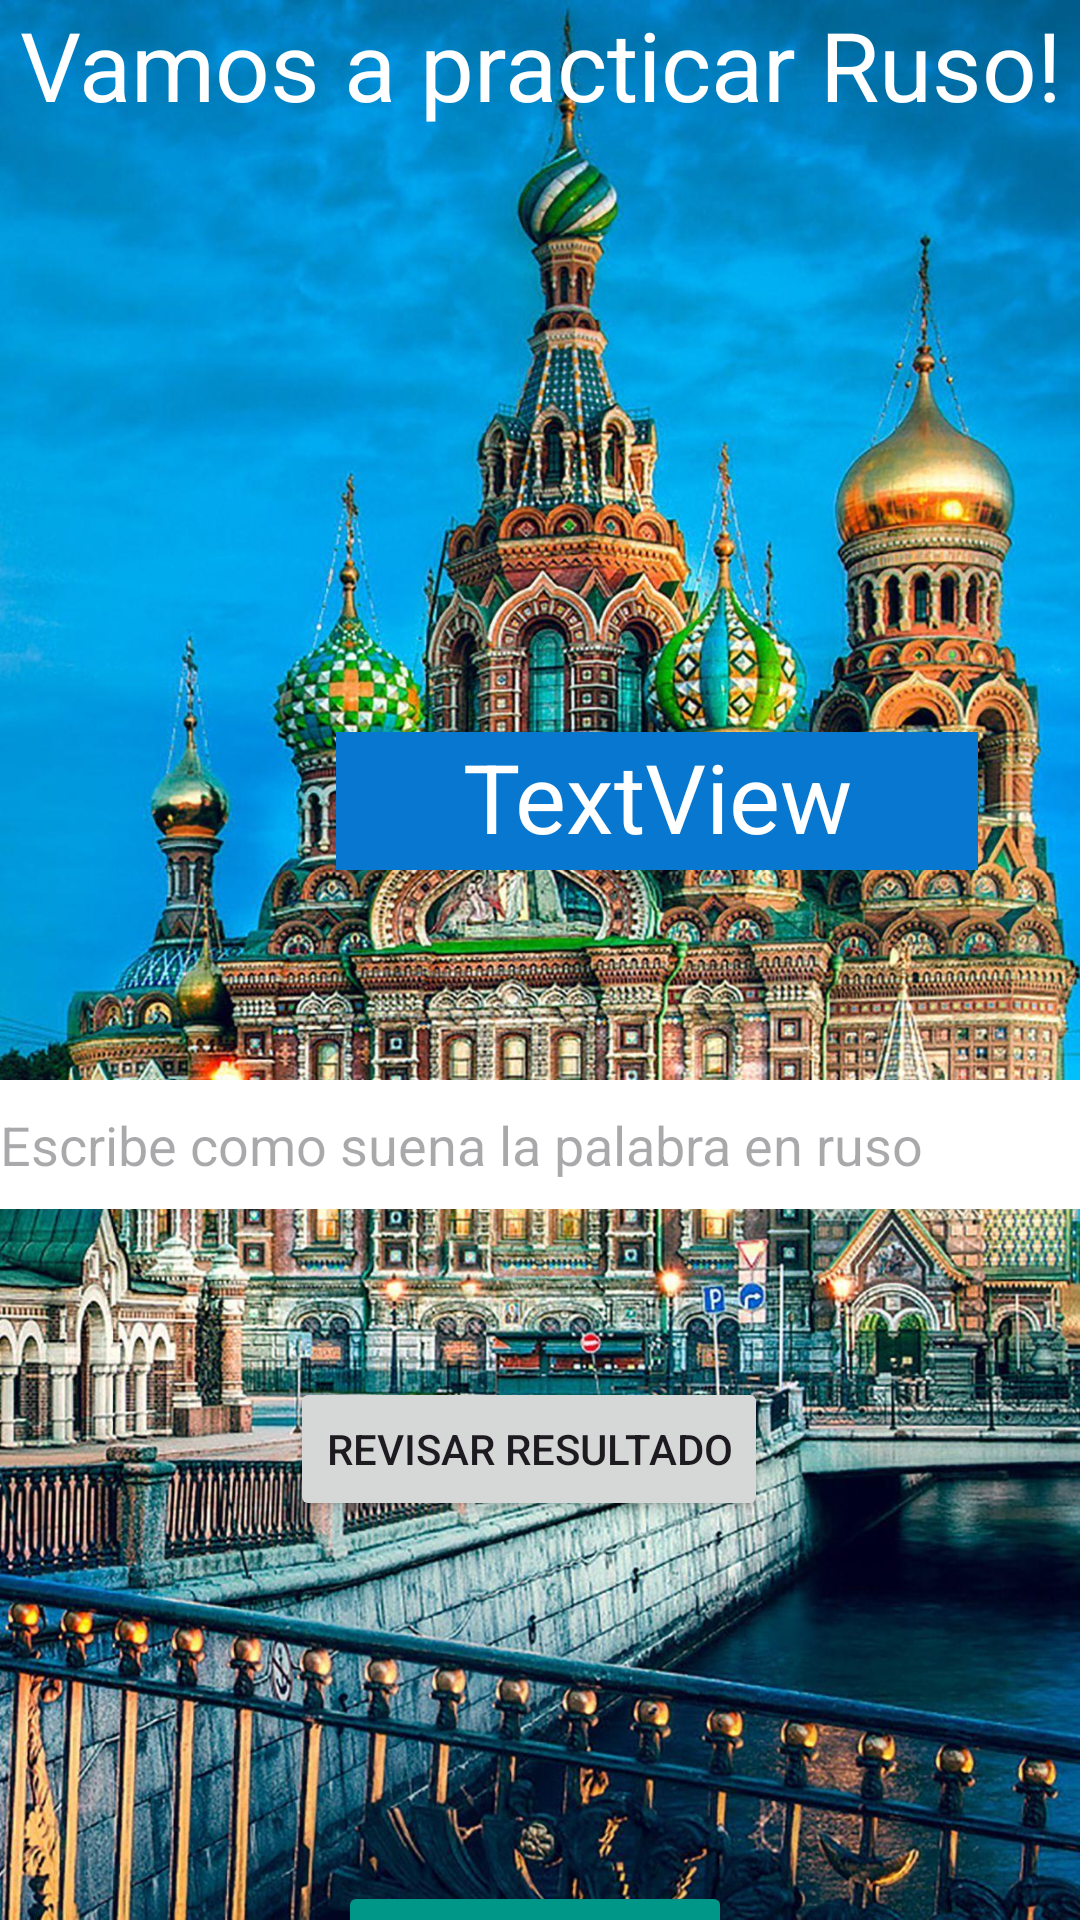

Android layout source for this screen:
<!-- AndroidManifest.xml: application theme Theme.PracticaRuso -->
<!-- res/layout/activity_second2.xml -->
<?xml version="1.0" encoding="utf-8"?>
<androidx.constraintlayout.widget.ConstraintLayout xmlns:android="http://schemas.android.com/apk/res/android"
    xmlns:app="http://schemas.android.com/apk/res-auto"
    xmlns:tools="http://schemas.android.com/tools"
    android:id="@+id/main"
    android:layout_width="match_parent"
    android:layout_height="match_parent"
    tools:context=".SecondActivity2">

    <TextView
        android:id="@+id/textView4"
        android:layout_width="wrap_content"
        android:layout_height="wrap_content"
        android:background="@drawable/rus"
        android:text="@string/app_title"
        android:textAlignment="center"
        android:textColor="@color/white"
        android:textSize="32sp"
        app:layout_constraintBottom_toBottomOf="parent"
        app:layout_constraintEnd_toEndOf="parent"
        app:layout_constraintHorizontal_bias="0.0"
        app:layout_constraintStart_toStartOf="parent"
        app:layout_constraintTop_toTopOf="parent"
        app:layout_constraintVertical_bias="0.0" />

    <EditText
        android:id="@+id/input_word"
        android:layout_width="410dp"
        android:layout_height="43dp"
        android:layout_marginTop="360dp"
        android:background="@color/white"
        android:hint="@string/input_word"
        app:layout_constraintEnd_toEndOf="parent"
        app:layout_constraintHorizontal_bias="0.0"
        app:layout_constraintStart_toStartOf="parent"
        app:layout_constraintTop_toTopOf="parent" />

    <Button
        android:id="@+id/button2"
        android:layout_width="wrap_content"
        android:layout_height="wrap_content"
        android:layout_marginTop="56dp"
        android:layout_marginEnd="104dp"
        android:text="@string/button_resultado"
        app:layout_constraintEnd_toEndOf="parent"
        app:layout_constraintTop_toBottomOf="@+id/input_word" />

    <TextView
        android:id="@+id/textRus"
        android:layout_width="214dp"
        android:layout_height="46dp"
        android:layout_marginStart="112dp"
        android:layout_marginTop="244dp"
        android:background="#0777D0"
        android:text="TextView"
        android:textAlignment="center"
        android:textColor="@color/white"
        android:textSize="32sp"
        app:layout_constraintStart_toStartOf="parent"
        app:layout_constraintTop_toTopOf="parent" />

    <Button
        android:id="@+id/alfabeto_btn"
        android:layout_width="wrap_content"
        android:layout_height="wrap_content"
        android:layout_marginTop="120dp"
        android:layout_marginEnd="116dp"
        android:backgroundTint="#009688"
        android:text="@string/button_alfabeto"
        app:layout_constraintEnd_toEndOf="parent"
        app:layout_constraintTop_toBottomOf="@+id/button2" />

</androidx.constraintlayout.widget.ConstraintLayout>
<!-- resources referenced by this layout -->
<resources>
  <!-- drawable rus: jpg bitmap (drawable, 500717 bytes) -->
  <string name="app_title">Vamos a practicar Ruso!</string>
  <string name="button_alfabeto">Alfabeto Ruso</string>
  <string name="button_resultado">Revisar Resultado</string>
  <string name="input_word">Escribe como suena la palabra en ruso</string>
  <style name="Theme.PracticaRuso" parent="Base.Theme.PracticaRuso" />
  <style name="Base.Theme.PracticaRuso" parent="Theme.Material3.DayNight.NoActionBar">
          
          
      </style>
  <!-- not gathered from this repository: default colours our renderer supplied (Android Studio template values) -->
  <color name="white">#FFFFFFFF</color>
</resources>
